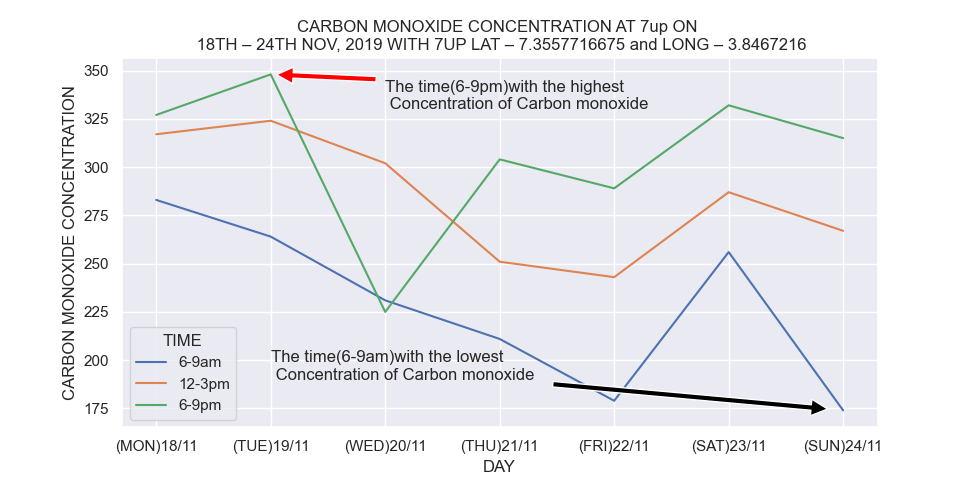

Values plotted in this chart, from the file beside it:
DAY, 6-9am, 12-3pm, 6-9pm
(MON)18/11, 283, 317, 327
(TUE)19/11, 264, 324, 348
(WED)20/11, 231, 302, 225
(THU)21/11, 211, 251, 304
(FRI)22/11, 179, 243, 289
(SAT)23/11, 256, 287, 332
(SUN)24/11, 174, 267, 315
